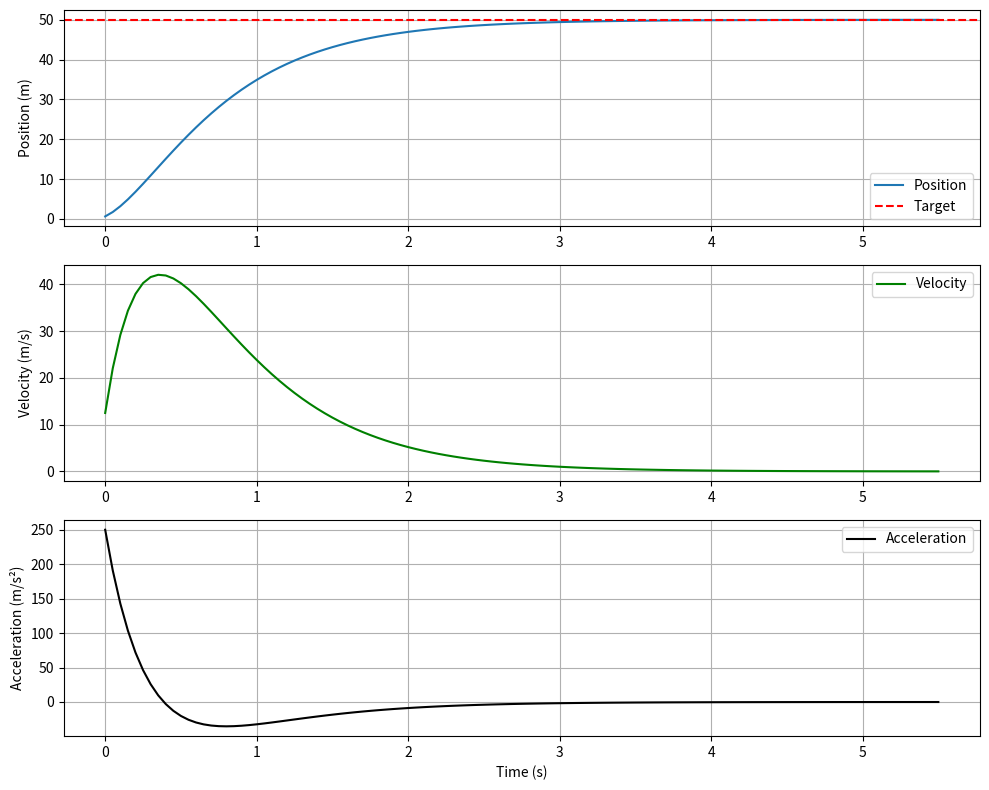

Write the Python code that produced this figure.
import time
import matplotlib.pyplot as plt

def time_fn(base_fn):
    def time_base_fn(*args, **kwargs):
        start = time.time()
        result = base_fn(*args, **kwargs)
        end = time.time()
        print(f"\nTask Time: {end - start:.3f} Seconds")
        return result
    return time_base_fn

@time_fn
def guidance(k, target=50.0, dt=0.05, tolerance=0.01, t_max=20):
    # missile state
    position = 0.0
    velocity = 0.0
    damping = 2 * (k ** 0.5)  # critical damping

    # storage for plotting
    positions = []
    velocities = []
    Accelerations = []
    times = []

    t = 0.0
    while True:
        error = target - position
        acceleration = k * error - damping * velocity

        velocity += acceleration * dt
        position += velocity * dt

        # store
        positions.append(position)
        velocities.append(velocity)
        Accelerations.append(acceleration)
        times.append(t)

        t += dt
        print(f"pos: {position:.5f}m")
        if abs(error) <= tolerance:
            break
        if t > t_max:
            print("Timeout — intercept failed")
            break
        time.sleep(dt)

    return {
        "position": positions,
        "velocity": velocities,
        "acceleration": Accelerations,
        "time": times,
        "intercept_time": t
    }

# Run simulation
result = guidance(k=5)

# Plot
plt.figure(figsize=(10,8))

plt.subplot(3,1,1)
plt.plot(result["time"], result["position"], label='Position')
plt.axhline(50, color='r', linestyle='--', label='Target')
plt.ylabel('Position (m)')
plt.legend()
plt.grid(True)

plt.subplot(3,1,2)
plt.plot(result["time"], result["velocity"], label='Velocity', color='g')
plt.ylabel('Velocity (m/s)')
plt.legend()
plt.grid(True)

plt.subplot(3,1,3)
plt.plot(result["time"], result["acceleration"], label='Acceleration', color='k')
plt.ylabel('Acceleration (m/s²)')
plt.xlabel('Time (s)')
plt.legend()
plt.grid(True)

plt.tight_layout()
plt.show()
